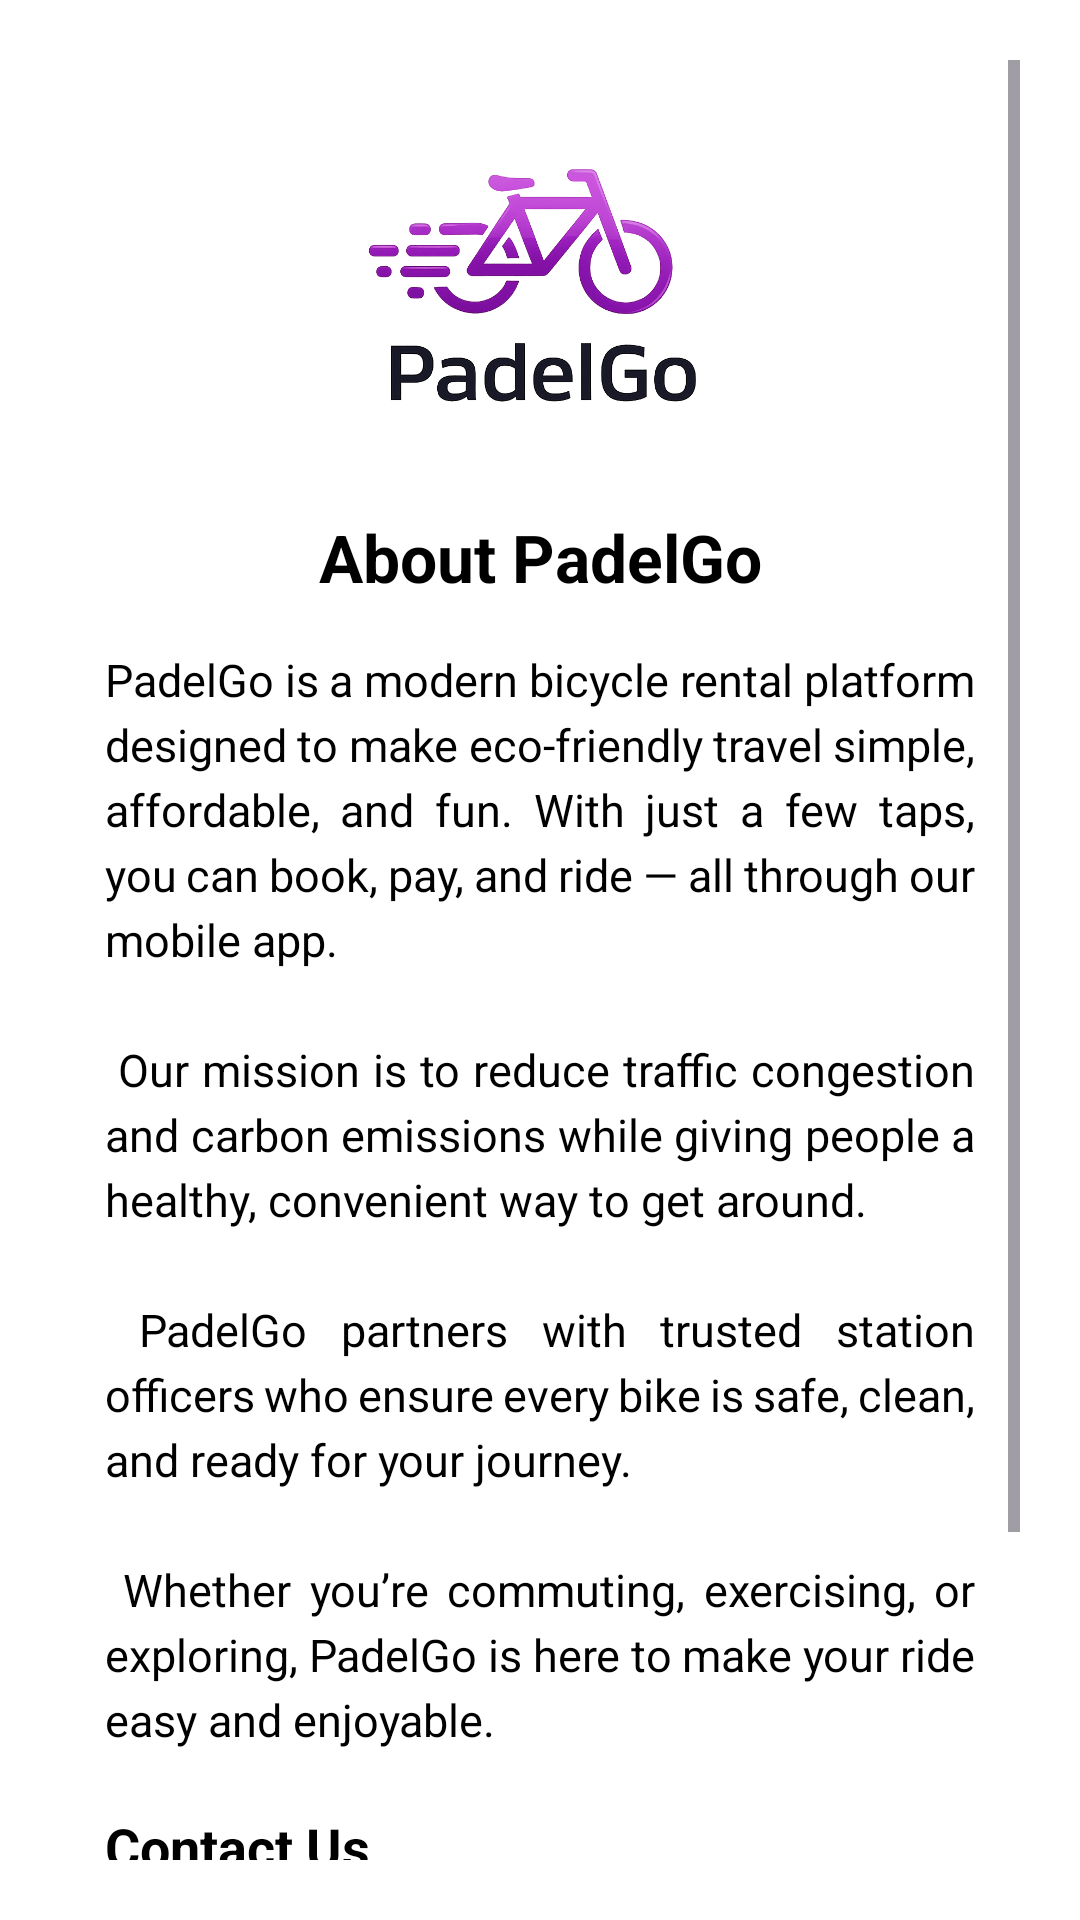

Layout XML and referenced resources for this Android screen:
<!-- AndroidManifest.xml: application theme Theme.PadelGo -->
<!-- res/layout/activity_common_about_us.xml -->
<?xml version="1.0" encoding="utf-8"?>
<ScrollView xmlns:android="http://schemas.android.com/apk/res/android"
    android:layout_width="match_parent"
    android:layout_height="match_parent"
    xmlns:tools="http://schemas.android.com/tools"
    android:id="@+id/main"
    android:padding="20dp"
    android:background="#FFFFFF"
    tools:context=".common.AboutUs">

    <LinearLayout
        android:layout_width="match_parent"
        android:layout_height="wrap_content"
        android:orientation="vertical"
        android:layout_margin="15dp">

        <ImageView
            android:layout_width="120dp"
            android:layout_height="120dp"
            android:layout_gravity="center"
            android:src="@drawable/logo_new"
            android:contentDescription="PadelGo Logo"
            android:layout_marginBottom="16dp" />

        <TextView
            android:layout_width="match_parent"
            android:layout_height="wrap_content"
            android:text="About PadelGo"
            android:textSize="22sp"
            android:textStyle="bold"
            android:gravity="center"
            android:textColor="@color/black"
            android:layout_marginBottom="16dp" />

        <TextView
            android:layout_width="match_parent"
            android:layout_height="wrap_content"
            android:text="@string/about_us_text"
            android:textSize="15sp"
            android:lineSpacingExtra="4dp"
            android:textColor="@color/black"
            android:justificationMode="inter_word"
            android:layout_marginBottom="20dp" />

        <TextView
            android:layout_width="match_parent"
            android:layout_height="wrap_content"
            android:text="Contact Us"
            android:textSize="18sp"
            android:textStyle="bold"
            android:textColor="@color/black"
            android:layout_marginBottom="8dp" />

        <TextView
            android:layout_width="match_parent"
            android:layout_height="wrap_content"
            android:text="Email: support@padelgo.lk"
            android:textSize="15sp"
            android:textColor="@color/black"
            android:layout_marginBottom="4dp" />

        <TextView
            android:layout_width="match_parent"
            android:layout_height="wrap_content"
            android:text="Phone: +94 77 123 4567"
            android:textColor="@color/black"
            android:textSize="15sp"
            android:layout_marginBottom="4dp" />

        <TextView
            android:layout_width="match_parent"
            android:layout_height="wrap_content"
            android:text="Website: www.padelgo.lk"
            android:textColor="@color/black"
            android:textSize="15sp"
            android:autoLink="web"
            android:layout_marginBottom="30dp" />

        <Button
            android:id="@+id/BTN_Ok"
            android:layout_width="200dp"
            android:layout_height="wrap_content"
            android:backgroundTint="@color/ThemeColor"
            android:textColor="@color/white"
            android:layout_gravity="center"
            android:text="Ok"/>
    </LinearLayout>
</ScrollView>
<!-- resources referenced by this layout -->
<resources>
  <color name="ThemeColor">#7E206E</color>
  <color name="black">#FF000000</color>
  <color name="white">#FFFFFFFF</color>
  <!-- drawable logo_new: png bitmap (drawable, 180880 bytes) -->
  <string name="about_us_text">
  PadelGo is a modern bicycle rental platform designed to make eco-friendly travel simple, affordable, and fun.
  With just a few taps, you can book, pay, and ride — all through our mobile app.\n\n
  
  Our mission is to reduce traffic congestion and carbon emissions while giving people a healthy, convenient way to get around.\n\n
  
  PadelGo partners with trusted station officers who ensure every bike is safe, clean, and ready for your journey.\n\n
  
  Whether you’re commuting, exercising, or exploring, PadelGo is here to make your ride easy and enjoyable.
  </string>
  <style name="Theme.PadelGo" parent="Base.Theme.PadelGo" />
  <style name="Base.Theme.PadelGo" parent="Theme.Material3.DayNight.NoActionBar">
          
          
      </style>
</resources>
